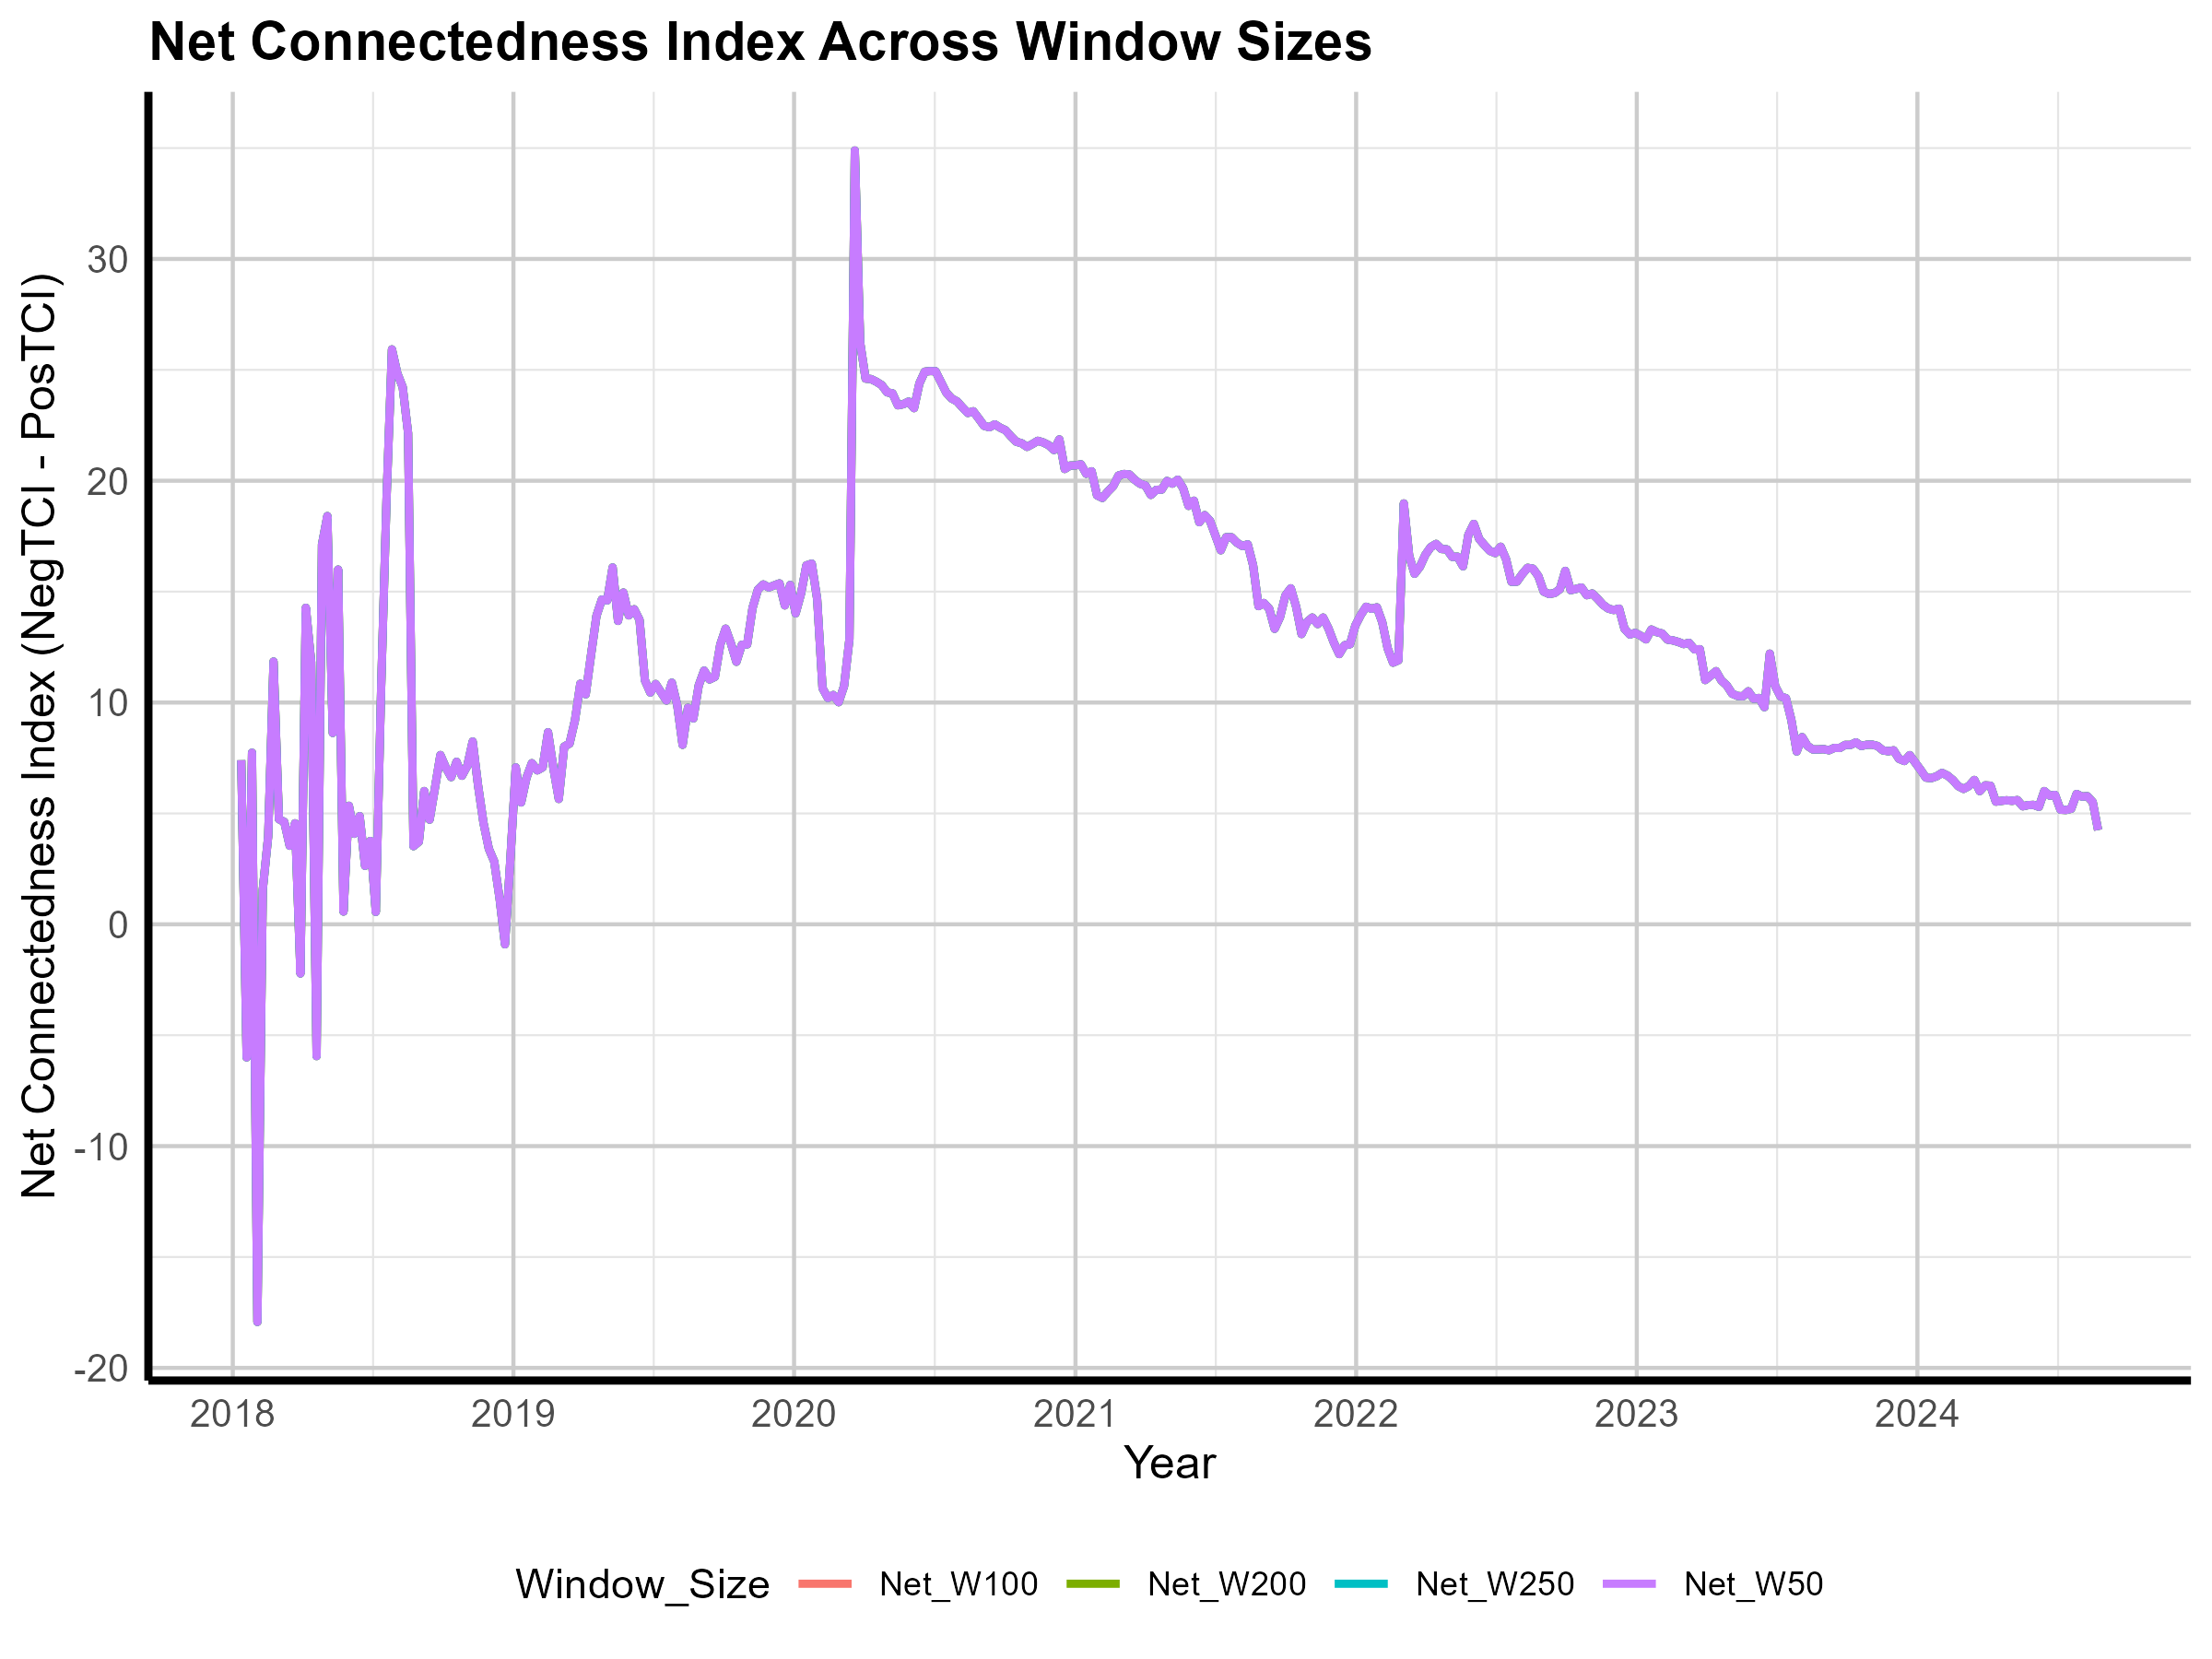

Source data for this figure (header and first rows):
Date, Net_W50, Net_W100, Net_W200, Net_W250
2018-01-12, 7.399, 7.399, 7.399, 7.399
2018-01-19, -6.002, -6.002, -6.002, -6.002
2018-01-26, 7.74, 7.74, 7.74, 7.74
2018-02-02, -17.93, -17.93, -17.93, -17.93
2018-02-09, 1.565, 1.565, 1.565, 1.565
2018-02-16, 3.952, 3.952, 3.952, 3.952
2018-02-23, 11.85, 11.85, 11.85, 11.85
2018-03-02, 4.741, 4.741, 4.741, 4.741
2018-03-09, 4.617, 4.617, 4.617, 4.617
2018-03-16, 3.54, 3.54, 3.54, 3.54
2018-03-23, 4.556, 4.556, 4.556, 4.556
2018-03-30, -2.217, -2.217, -2.217, -2.217
2018-04-06, 14.27, 14.27, 14.27, 14.27
2018-04-13, 11.82, 11.82, 11.82, 11.82
2018-04-20, -5.943, -5.943, -5.943, -5.943
2018-04-27, 17.13, 17.13, 17.13, 17.13
2018-05-04, 18.41, 18.41, 18.41, 18.41
2018-05-11, 8.627, 8.627, 8.627, 8.627
2018-05-18, 16, 16, 16, 16
2018-05-25, 0.5748, 0.5748, 0.5748, 0.5748
2018-06-01, 5.347, 5.347, 5.347, 5.347
2018-06-08, 4.081, 4.081, 4.081, 4.081
2018-06-15, 4.878, 4.878, 4.878, 4.878
2018-06-22, 2.637, 2.637, 2.637, 2.637
2018-06-29, 3.76, 3.76, 3.76, 3.76
2018-07-06, 0.5587, 0.5587, 0.5587, 0.5587
2018-07-13, 10.73, 10.73, 10.73, 10.73
2018-07-20, 19.24, 19.24, 19.24, 19.24
2018-07-27, 25.92, 25.92, 25.92, 25.92
2018-08-03, 24.84, 24.84, 24.84, 24.84
2018-08-10, 24.22, 24.22, 24.22, 24.22
2018-08-17, 22.15, 22.15, 22.15, 22.15
2018-08-24, 3.522, 3.522, 3.522, 3.522
2018-08-31, 3.725, 3.725, 3.725, 3.725
2018-09-07, 6.009, 6.009, 6.009, 6.009
2018-09-14, 4.719, 4.719, 4.719, 4.719
2018-09-21, 6.165, 6.165, 6.165, 6.165
2018-09-28, 7.633, 7.633, 7.633, 7.633
2018-10-05, 7.074, 7.074, 7.074, 7.074
2018-10-12, 6.636, 6.636, 6.636, 6.636
2018-10-19, 7.329, 7.329, 7.329, 7.329
2018-10-26, 6.697, 6.697, 6.697, 6.697
2018-11-02, 7.145, 7.145, 7.145, 7.145
2018-11-09, 8.244, 8.244, 8.244, 8.244
2018-11-16, 6.263, 6.263, 6.263, 6.263
2018-11-23, 4.585, 4.585, 4.585, 4.585
2018-11-30, 3.406, 3.406, 3.406, 3.406
2018-12-07, 2.833, 2.833, 2.833, 2.833
2018-12-14, 1.161, 1.161, 1.161, 1.161
2018-12-21, -0.9027, -0.9027, -0.9027, -0.9027
2018-12-28, 2.935, 2.935, 2.935, 2.935
2019-01-04, 7.077, 7.077, 7.077, 7.077
2019-01-11, 5.493, 5.493, 5.493, 5.493
2019-01-18, 6.611, 6.611, 6.611, 6.611
2019-01-25, 7.266, 7.266, 7.266, 7.266
2019-02-01, 6.942, 6.942, 6.942, 6.942
2019-02-08, 7.078, 7.078, 7.078, 7.078
2019-02-15, 8.66, 8.66, 8.66, 8.66
2019-02-22, 7.034, 7.034, 7.034, 7.034
2019-03-01, 5.652, 5.652, 5.652, 5.652
... 286 more rows
